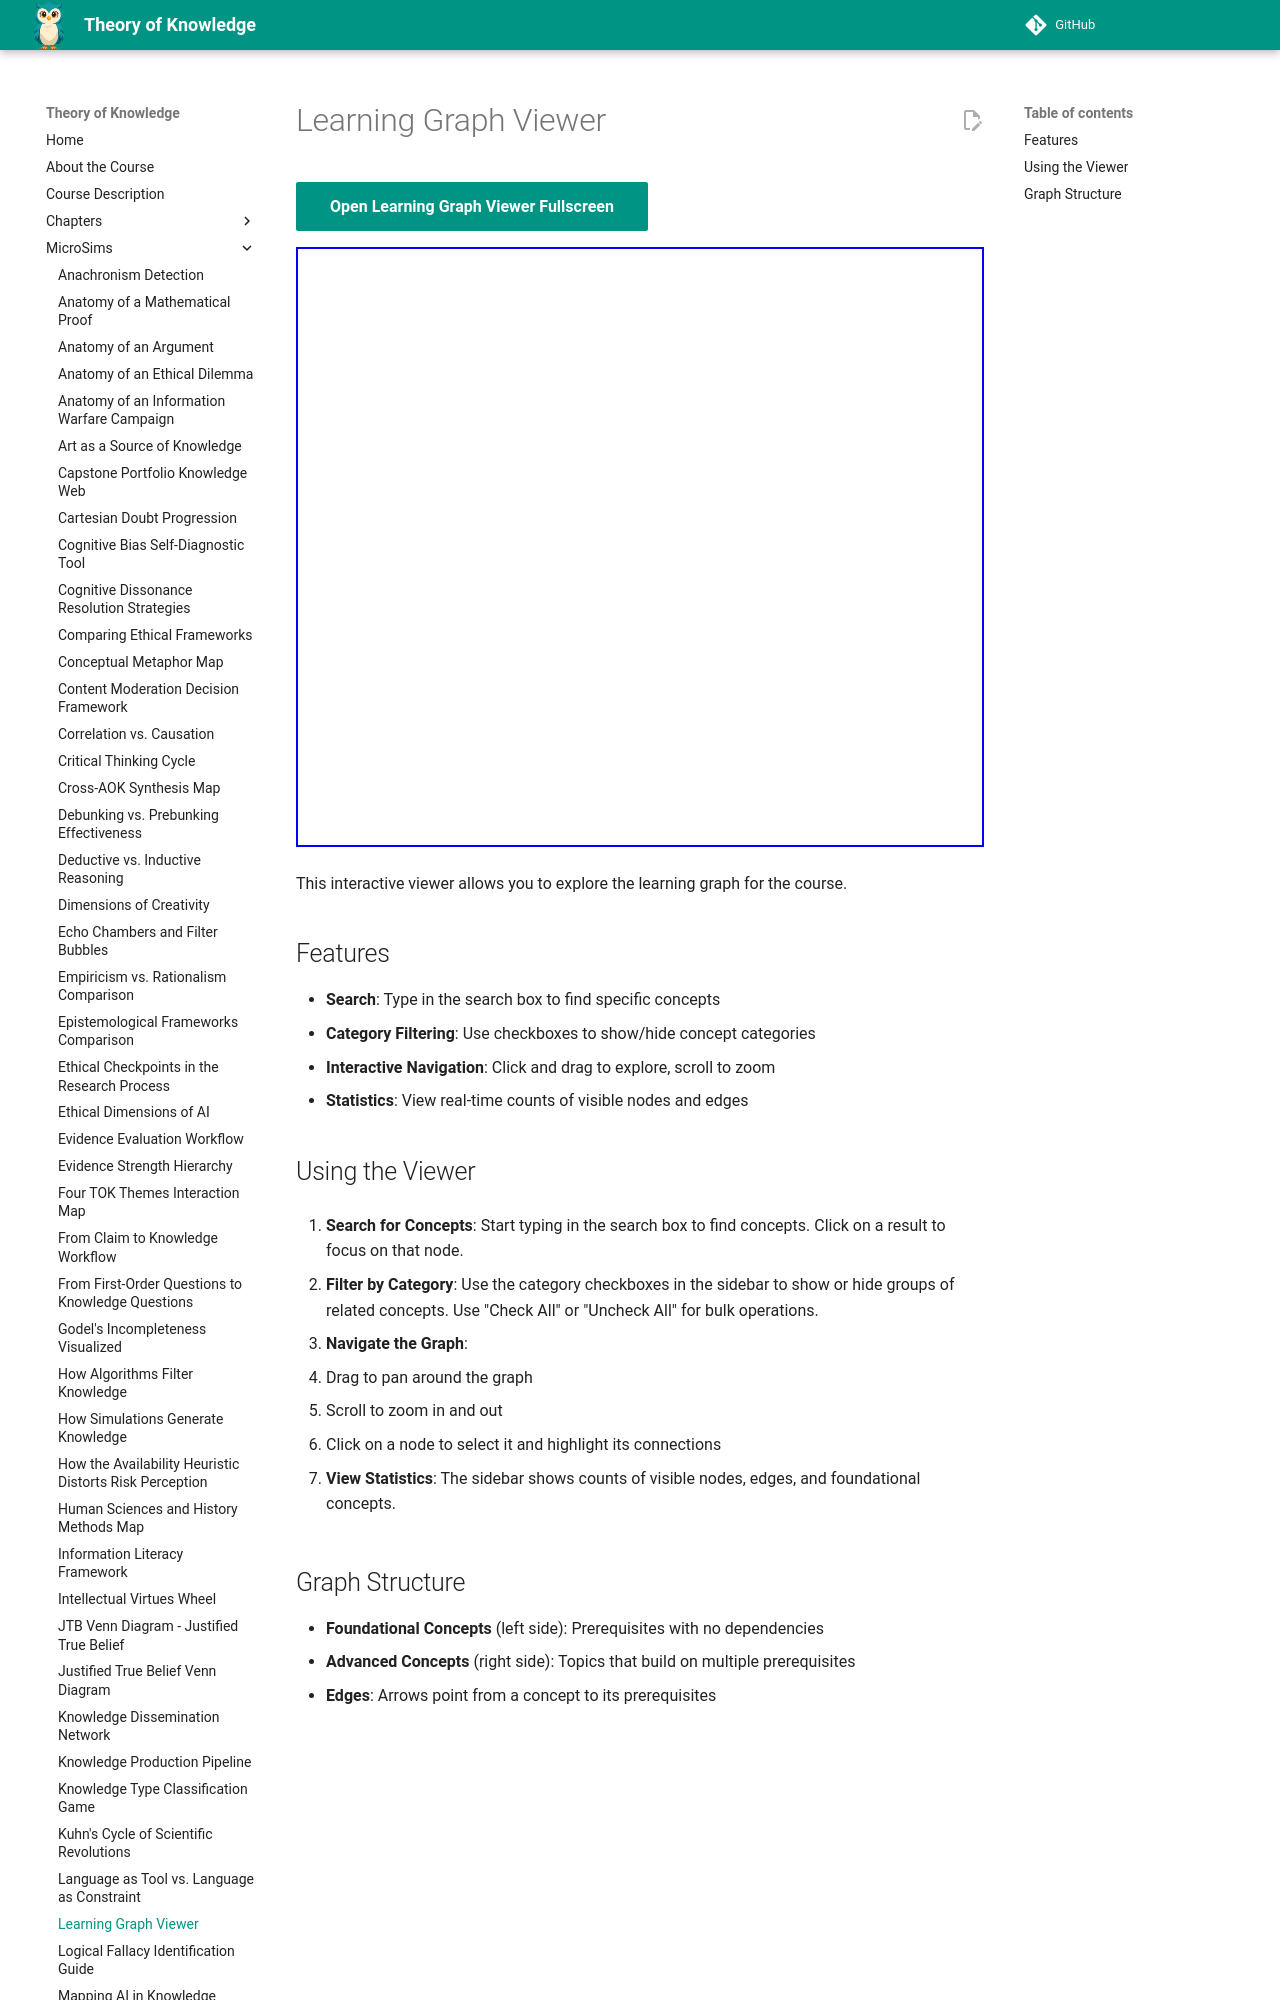

repository: dmccreary/theory-of-knowledge · page: sims/graph-viewer/index.html · generator: mkdocs

# Learning Graph Viewer

[Open Learning Graph Viewer Fullscreen](./main.html){ .md-button .md-button--primary }

<iframe src="./main.html" width="100%" height="600px" frameborder="0"></iframe>

This interactive viewer allows you to explore the learning graph for the course.

## Features

- **Search**: Type in the search box to find specific concepts
- **Category Filtering**: Use checkboxes to show/hide concept categories
- **Interactive Navigation**: Click and drag to explore, scroll to zoom
- **Statistics**: View real-time counts of visible nodes and edges
